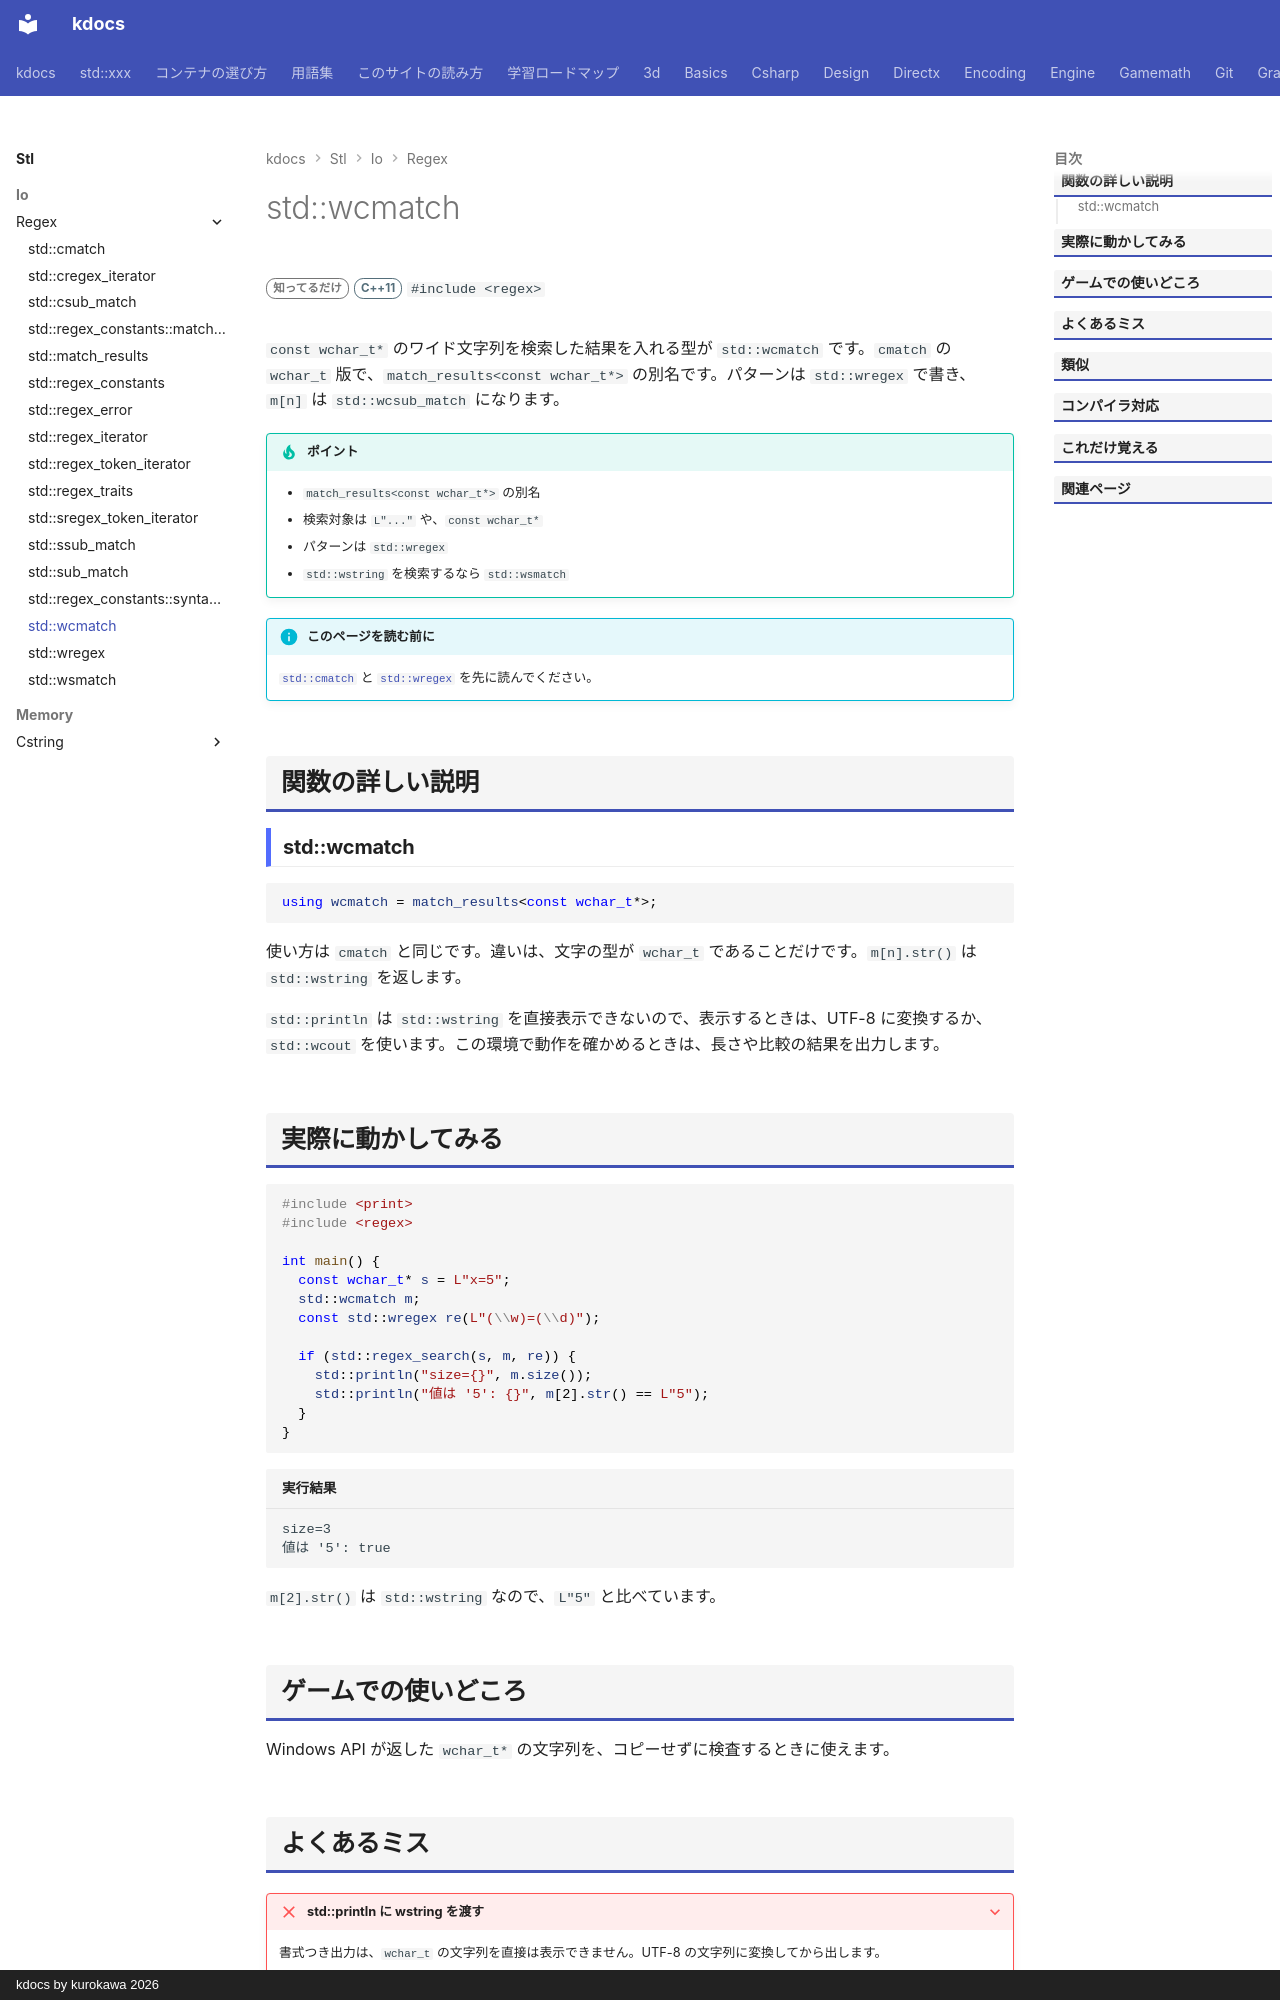

repository: qwzxdf/kdocs · page: stl/io/regex/wcmatch/index.html · generator: mkdocs · copyright: kdocs by kurokawa 2026

---
title: std::wcmatch
summary: "wchar_t の C 文字列用の match_results。"
order: 900
tags:
  - 入出力・文字列
---

# std::wcmatch

<div class="page-badges" markdown>
<span class="rank rank-rare">知ってるだけ</span>
<span class="ver ver-11">C++11</span>
`#include <regex>`
</div>

`const wchar_t*` のワイド文字列を検索した結果を入れる型が `std::wcmatch` です。`cmatch` の `wchar_t` 版で、`match_results<const wchar_t*>` の別名です。パターンは `std::wregex` で書き、`m[n]` は `std::wcsub_match` になります。

!!! tip "ポイント"
    - `match_results<const wchar_t*>` の別名
    - 検索対象は `L"..."` や、`const wchar_t*`
    - パターンは `std::wregex`
    - `std::wstring` を検索するなら `std::wsmatch`

!!! info "このページを読む前に"
    [`std::cmatch`](cmatch.md) と [`std::wregex`](wregex.md) を先に読んでください。

## 関数の詳しい説明

### std::wcmatch {#wcmatch}

```cpp
using wcmatch = match_results<const wchar_t*>;
```

使い方は `cmatch` と同じです。違いは、文字の型が `wchar_t` であることだけです。`m[n].str()` は `std::wstring` を返します。

`std::println` は `std::wstring` を直接表示できないので、表示するときは、UTF-8 に変換するか、`std::wcout` を使います。この環境で動作を確かめるときは、長さや比較の結果を出力します。
